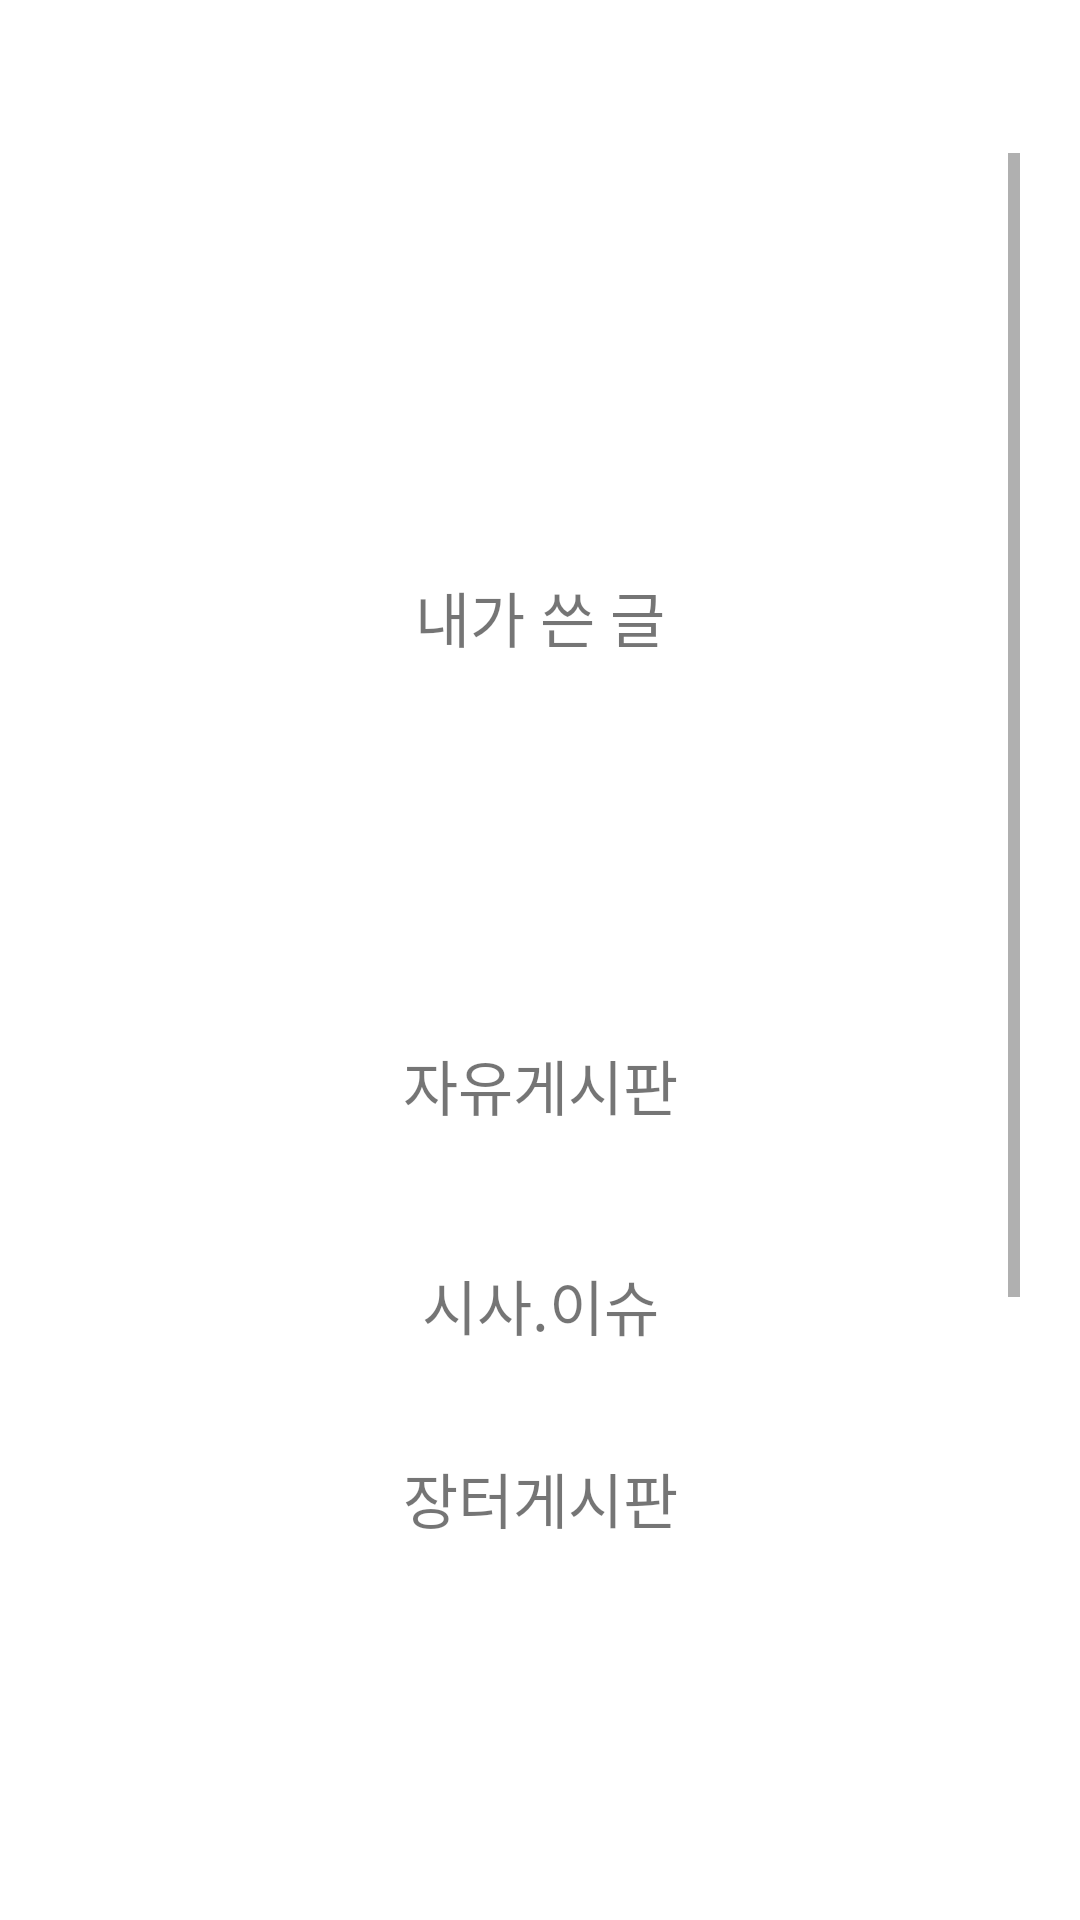

Here is an Android app screen rendered from its layout file. Give the layout XML and the strings, colors and styles it references.
<!-- AndroidManifest.xml: application theme Theme.Test_2 -->
<!-- res/layout/fragment_third.xml -->
<?xml version="1.0" encoding="utf-8"?>
<androidx.constraintlayout.widget.ConstraintLayout xmlns:android="http://schemas.android.com/apk/res/android"
    xmlns:app="http://schemas.android.com/apk/res-auto"
    xmlns:tools="http://schemas.android.com/tools"
    android:layout_width="match_parent"
    android:layout_height="match_parent"
    android:id="@+id/fragmentthird">

    <androidx.constraintlayout.widget.Guideline
        android:id="@+id/guideline4"
        android:layout_width="wrap_content"
        android:layout_height="wrap_content"
        android:orientation="vertical"
        app:layout_constraintGuide_begin="20dp" />

    <androidx.constraintlayout.widget.Guideline
        android:id="@+id/guideline5"
        android:layout_width="wrap_content"
        android:layout_height="wrap_content"
        android:orientation="vertical"
        app:layout_constraintGuide_end="20dp" />

    <LinearLayout
        android:id="@+id/linearLayout2"
        android:layout_width="0dp"
        android:layout_height="50dp"
        android:layout_marginTop="1dp"
        android:orientation="horizontal"
        app:layout_constraintEnd_toStartOf="@+id/guideline5"
        app:layout_constraintStart_toStartOf="@+id/guideline4"
        app:layout_constraintTop_toTopOf="parent"></LinearLayout>

    <ScrollView
        android:layout_width="0dp"
        android:layout_height="0dp"
        app:layout_constraintBottom_toBottomOf="parent"
        app:layout_constraintEnd_toStartOf="@+id/guideline5"
        app:layout_constraintHorizontal_bias="0.0"
        app:layout_constraintStart_toStartOf="@+id/guideline4"
        app:layout_constraintTop_toBottomOf="@+id/linearLayout2"
        app:layout_constraintVertical_bias="0.0">

        <LinearLayout
            android:layout_width="match_parent"
            android:layout_height="wrap_content"
            android:orientation="vertical">

            <androidx.constraintlayout.widget.ConstraintLayout
                android:layout_width="match_parent"
                android:layout_height="280dp">

                <TextView
                    android:id="@+id/mytext"
                    android:layout_width="wrap_content"
                    android:layout_height="wrap_content"
                    android:layout_marginTop="140dp"
                    android:text="내가 쓴 글"
                    android:textSize="20sp"
                    app:layout_constraintEnd_toEndOf="parent"
                    app:layout_constraintStart_toStartOf="parent"
                    app:layout_constraintTop_toTopOf="parent" />
            </androidx.constraintlayout.widget.ConstraintLayout>

            <androidx.constraintlayout.widget.ConstraintLayout
                android:layout_width="match_parent"
                android:layout_height="350dp">

                <TextView
                    android:id="@+id/freeboard"
                    android:layout_width="wrap_content"
                    android:layout_height="wrap_content"
                    android:layout_marginTop="16dp"
                    android:text="자유게시판"
                    android:textSize="20sp"
                    app:layout_constraintEnd_toEndOf="parent"
                    app:layout_constraintHorizontal_bias="0.501"
                    app:layout_constraintStart_toStartOf="parent"
                    app:layout_constraintTop_toTopOf="parent" />

                <TextView
                    android:id="@+id/issue"
                    android:layout_width="wrap_content"
                    android:layout_height="wrap_content"
                    android:layout_marginTop="44dp"
                    android:text="시사.이슈"
                    android:textSize="20sp"
                    app:layout_constraintEnd_toEndOf="@+id/freeboard"
                    app:layout_constraintStart_toStartOf="@+id/freeboard"
                    app:layout_constraintTop_toBottomOf="@+id/freeboard" />

                <TextView
                    android:id="@+id/marketplace"
                    android:layout_width="wrap_content"
                    android:layout_height="wrap_content"
                    android:layout_marginTop="25dp"
                    android:text="장터게시판"
                    android:textSize="20sp"
                    app:layout_constraintBottom_toBottomOf="parent"
                    app:layout_constraintEnd_toEndOf="@+id/issue"
                    app:layout_constraintStart_toStartOf="@+id/issue"
                    app:layout_constraintTop_toBottomOf="@+id/issue"
                    app:layout_constraintVertical_bias="0.057" />


            </androidx.constraintlayout.widget.ConstraintLayout>

            <androidx.constraintlayout.widget.ConstraintLayout
                android:layout_width="match_parent"
                android:layout_height="280dp">

            </androidx.constraintlayout.widget.ConstraintLayout>
        </LinearLayout>
    </ScrollView>

</androidx.constraintlayout.widget.ConstraintLayout>
<!-- resources referenced by this layout -->
<resources>
  <style name="Theme.Test_2" parent="Theme.MaterialComponents.DayNight.NoActionBar">
          
          <item name="colorPrimary">@color/purple_500</item>
          <item name="colorPrimaryVariant">@color/purple_700</item>
          <item name="colorOnPrimary">@color/white</item>
          
          <item name="colorSecondary">@color/teal_200</item>
          <item name="colorSecondaryVariant">@color/teal_700</item>
          <item name="colorOnSecondary">@color/black</item>
          
          <item name="android:statusBarColor">?attr/colorPrimaryVariant</item>
          
      </style>
  <color name="purple_500">#FF6200EE</color>
  <color name="purple_700">#FF3700B3</color>
  <color name="white">#FFFFFFFF</color>
  <color name="teal_200">#FF03DAC5</color>
  <color name="teal_700">#FF018786</color>
  <color name="black">#FF000000</color>
</resources>
